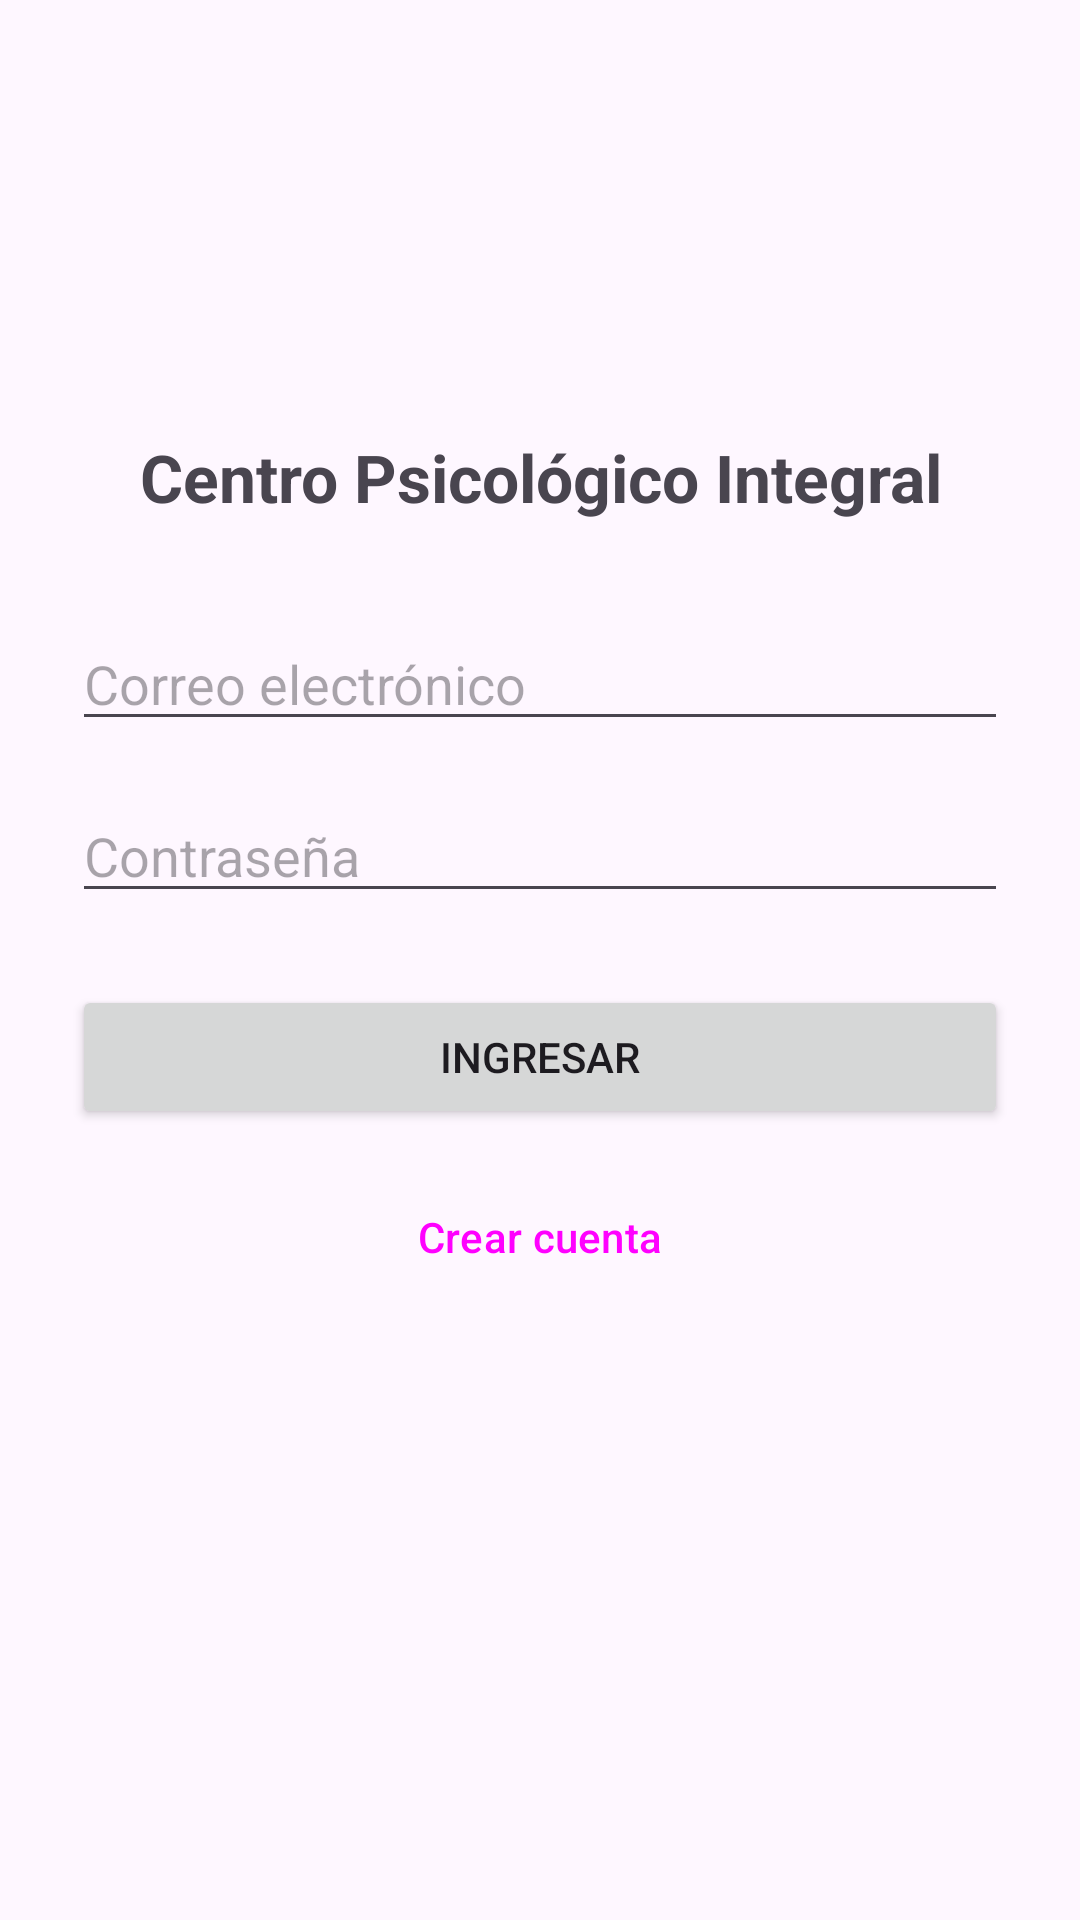

Android layout source for this screen:
<!-- AndroidManifest.xml: application theme Theme.CentroPsicologicoAndroid -->
<!-- res/layout/activity_login.xml -->
<?xml version="1.0" encoding="utf-8"?>
<ScrollView xmlns:android="http://schemas.android.com/apk/res/android"
    android:id="@+id/raiz"
    android:layout_width="match_parent"
    android:layout_height="match_parent"
    android:fillViewport="true">

    <LinearLayout
        android:layout_width="match_parent"
        android:layout_height="match_parent"
        android:gravity="center"
        android:orientation="vertical"
        android:padding="24dp">

        <TextView
            android:layout_width="wrap_content"
            android:layout_height="wrap_content"
            android:layout_marginBottom="32dp"
            android:gravity="center"
            android:text="@string/app_name"
            android:textSize="22sp"
            android:textStyle="bold" />

        <EditText
            android:id="@+id/etEmail"
            android:layout_width="match_parent"
            android:layout_height="wrap_content"
            android:layout_marginBottom="16dp"
            android:autofillHints="emailAddress"
            android:hint="@string/hint_email"
            android:inputType="textEmailAddress" />

        <EditText
            android:id="@+id/etPassword"
            android:layout_width="match_parent"
            android:layout_height="wrap_content"
            android:layout_marginBottom="24dp"
            android:autofillHints="password"
            android:hint="@string/hint_clave"
            android:inputType="textPassword" />

        <Button
            android:id="@+id/btnIngresar"
            android:layout_width="match_parent"
            android:layout_height="wrap_content"
            android:layout_marginBottom="12dp"
            android:text="@string/btn_ingresar" />

        <Button
            android:id="@+id/btnRegistrar"
            style="?attr/materialButtonOutlinedStyle"
            android:layout_width="match_parent"
            android:layout_height="wrap_content"
            android:layout_marginBottom="24dp"
            android:text="@string/btn_registrarme" />

        <ProgressBar
            android:id="@+id/progressBar"
            android:layout_width="wrap_content"
            android:layout_height="wrap_content"
            android:visibility="gone" />

        <TextView
            android:id="@+id/tvEstado"
            android:layout_width="match_parent"
            android:layout_height="wrap_content"
            android:layout_marginTop="16dp"
            android:gravity="center"
            android:textColor="?attr/colorError" />
    </LinearLayout>
</ScrollView>
<!-- resources referenced by this layout -->
<resources>
  <string name="app_name">Centro Psicológico Integral</string>
  <string name="btn_ingresar">Ingresar</string>
  <string name="btn_registrarme">Crear cuenta</string>
  <string name="hint_clave">Contraseña</string>
  <string name="hint_email">Correo electrónico</string>
  <style name="Theme.CentroPsicologicoAndroid" parent="Base.Theme.CentroPsicologicoAndroid" />
  <style name="Base.Theme.CentroPsicologicoAndroid" parent="Theme.Material3.DayNight.NoActionBar">
          
          
      </style>
</resources>
